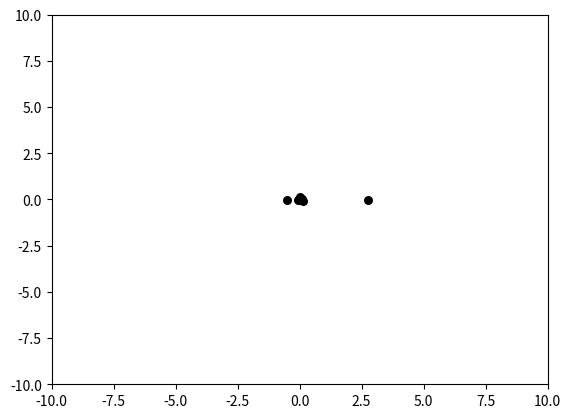

Generate this figure with matplotlib:
# -*- coding: utf-8 -*-
"""
Created on Fri Jul  5 20:16:17 2019

[redacted]
"""

import numpy as np
import matplotlib.pyplot as plt

class PSO(object):
    
    def __init__(self,population_size,max_steps):
        
        self.w = 0.6 #惯性权重
        self.c1 =2 
        self.c2 = 2
        self.population_size = population_size #粒子群数量
        self.dim = 2 #搜索空间的维度
        self.max_steps = max_steps #迭代次数
        self.x_bound=[-10,10] #解空间范围
        self.x = np.random.uniform(self.x_bound[0],self.x_bound[1],
                                   (self.population_size,self.dim)) #初始化粒子群位置
        self.v = np.random.rand(self.population_size,self.dim) #初始化粒子群速度
        
        fitness = self.calculate_fitness(self.x)
        self.p = self.x #个体最佳位置
        self.pg = self.x[np.argmin(fitness)] #全局最佳位置
        self.individual_best_fitness = fitness #个体的最优适应度
        self.global_best_fitness = np.max(fitness) #全局最佳适应度
        
    def calculate_fitness(self,x):
        return np.sum(np.square(x),axis = 1)
    
    def evolve(self):
        fig = plt.figure()
        for step in range(self.max_steps):
            r1 = np.random.rand(self.population_size,self.dim)
            r2 = np.random.rand(self.population_size,self.dim)
            
            #更新速度和权重
            self.v = self.w*self.v+self.c1*r1*(self.p-self.x)+self.c2*r2*(self.pg-self.x)
            self.x = self.v + self.x
            plt.clf()
            plt.scatter(self.x[:,0],self.x[:,1],s=30,color = 'k')
            plt.xlim(self.x_bound[0],self.x_bound[1])
            plt.ylim(self.x_bound[0],self.x_bound[1])
            plt.pause(0.01)
            
            fitness = self.calculate_fitness(self.x)
            
            #需要更新的个体
            update_id = np.greater(self.individual_best_fitness,fitness)
            self.p[update_id] = self.x[update_id]
            self.individual_best_fitness[update_id] = fitness[update_id]
            
            #新一代出现l更小的fitness,所以更新全局最优fitnes和位置
            if np.min(fitness) < self.global_best_fitness:
                self.pg = self.x[np.argmin(fitness)]
                self.global_best_fitness = np.min(fitness)
            print('best fitness:%.5f,mean fitness:%.5f'% (self.global_best_fitness,np.mean(fitness)))
  
pso = PSO(100,100)
pso.evolve()
plt.show()          
            
    
    
    
    
    
    
    
    
    
    
    
    
    
    
    
    
    
    
    
    
    
    
    
            
    